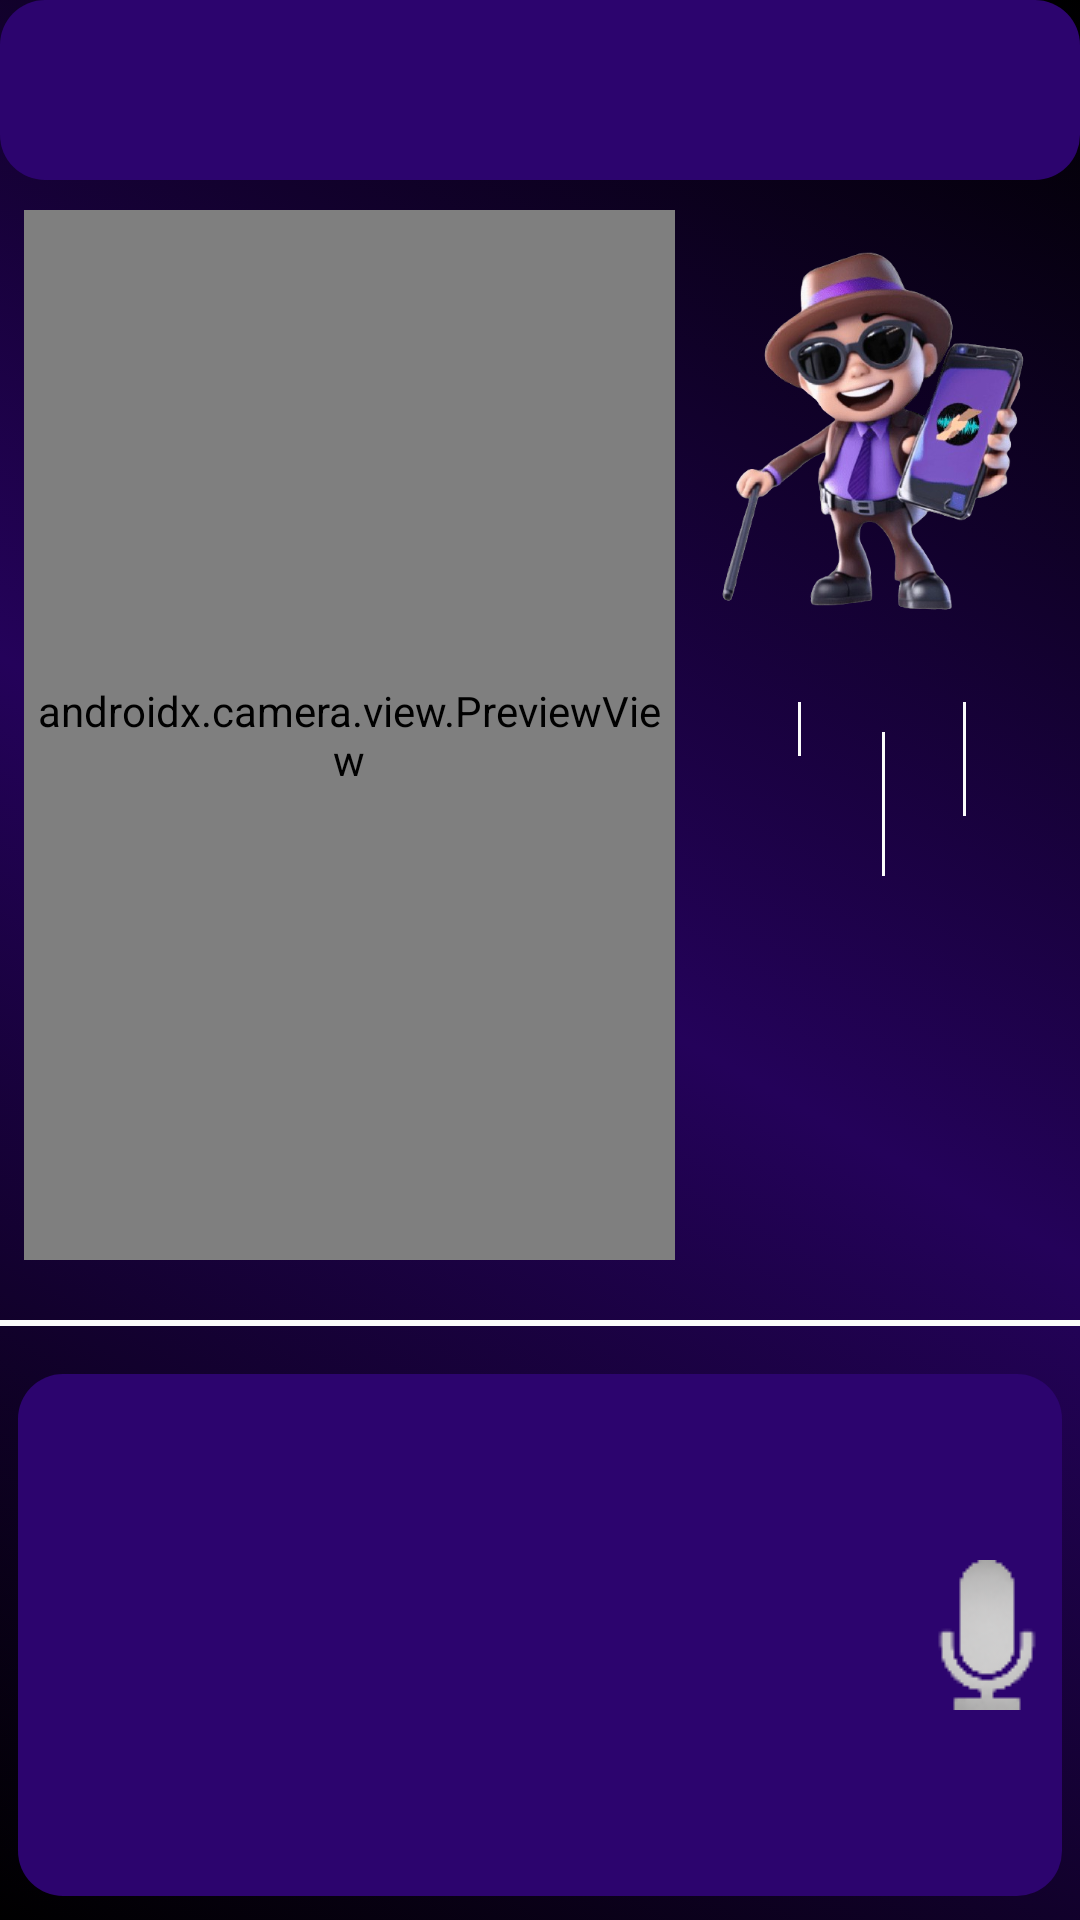

Produce the Android XML layout that renders to this screen, including the resource entries it uses.
<!-- AndroidManifest.xml: application theme Base.Theme.PodevApp -->
<!-- res/layout/activity_main.xml -->
<?xml version="1.0" encoding="utf-8"?>
<RelativeLayout xmlns:android="http://schemas.android.com/apk/res/android"
    xmlns:app="http://schemas.android.com/apk/res-auto"
    xmlns:tools="http://schemas.android.com/tools"
    android:id="@+id/main"
    android:layout_width="match_parent"
    android:layout_height="match_parent"
    android:fitsSystemWindows="true"
    tools:context=".MainActivity"
    android:background="@drawable/gradient_background">

    <ImageView
        android:id="@+id/imgBitMap"
        android:layout_width="123dp"
        android:layout_height="108dp"
        android:layout_above="@+id/txtResult"
        android:layout_alignParentEnd="true"
        android:layout_marginEnd="5dp"
        android:layout_marginBottom="17dp"
        android:visibility="invisible"></ImageView>

    <include
        android:id="@+id/title_bar"
        layout="@layout/titlebar" />

    <TextView
        android:id="@+id/txtReconocido"
        android:layout_width="wrap_content"
        android:layout_height="wrap_content"
        android:layout_alignParentStart="true"
        android:layout_marginStart="368dp"
        android:layout_marginTop="462dp"
        android:text="iiiii"
        android:visibility="invisible"
        app:layout_constraintHorizontal_bias="0.0"
        app:layout_constraintStart_toStartOf="parent"
        tools:visibility="invisible" />

    <androidx.camera.view.PreviewView
        android:id="@+id/camera_preview"
        android:layout_width="wrap_content"
        android:layout_height="441dp"
        android:layout_above="@+id/divider1"
        android:layout_alignParentStart="true"
        android:layout_alignParentTop="true"
        android:layout_alignParentEnd="true"
        android:layout_marginStart="8dp"
        android:layout_marginTop="70dp"
        android:layout_marginEnd="135dp"
        android:layout_marginBottom="12dp"
        android:scaleType="fitStart">

    </androidx.camera.view.PreviewView>

    <TextView
        android:id="@+id/txtResult"
        android:layout_width="wrap_content"
        android:layout_height="wrap_content"
        android:layout_above="@+id/divider1"
        android:layout_alignParentEnd="true"
        android:layout_marginEnd="2dp"
        android:layout_marginBottom="52dp"
        android:text="resultado"
        android:textAlignment="textStart"
        android:textColor="#FA0101"
        android:textSize="12sp"
        android:visibility="invisible"></TextView>

    <View
        android:id="@+id/divider1"
        android:layout_width="509dp"
        android:layout_height="2dp"
        android:layout_above="@+id/btnControlVoz"
        android:layout_marginTop="8dp"
        android:layout_marginBottom="16dp"
        android:background="@color/bottom_sheet_background"
        android:backgroundTint="#FBFBFB"
        app:layout_constraintEnd_toEndOf="parent"
        app:layout_constraintStart_toStartOf="parent"
        app:layout_constraintVertical_bias="0.2" />

    <Button
        android:id="@+id/btnControlVoz"
        android:layout_width="wrap_content"
        android:layout_height="174dp"
        android:layout_alignParentStart="true"
        android:layout_alignParentEnd="true"
        android:layout_alignParentBottom="true"
        android:layout_marginStart="6dp"
        android:layout_marginEnd="6dp"
        android:layout_marginBottom="8dp"
        android:background="@drawable/rounded_background"
        android:drawableRight="@drawable/micro3"
        android:onClick="habla"
        android:textAllCaps="false"
        android:textColor="#FFFFFF"
        app:backgroundTint="#2C046E" />

    <View
        android:id="@+id/divider4"
        android:layout_width="1dp"
        android:layout_height="210dp"
        android:layout_above="@+id/divider1"
        android:layout_below="@+id/avatar"
        android:layout_alignParentEnd="true"
        android:layout_marginTop="30dp"
        android:layout_marginEnd="93dp"
        android:layout_marginBottom="180dp"
        android:background="@color/bottom_sheet_background"
        android:backgroundTint="#FBFBFB" />

    <View
        android:id="@+id/divider2"
        android:layout_width="1dp"
        android:layout_height="221dp"
        android:layout_above="@+id/divider1"
        android:layout_below="@+id/avatar"
        android:layout_alignParentEnd="true"
        android:layout_marginTop="40dp"
        android:layout_marginEnd="65dp"
        android:layout_marginBottom="140dp"
        android:background="@color/bottom_sheet_background"
        android:backgroundTint="#FBFBFB" />

    <View
        android:id="@+id/divider3"
        android:layout_width="1dp"
        android:layout_height="60dp"
        android:layout_above="@+id/divider1"
        android:layout_below="@+id/avatar"
        android:layout_alignParentEnd="true"
        android:layout_marginTop="30dp"
        android:layout_marginEnd="38dp"
        android:layout_marginBottom="160dp"
        android:background="@color/bottom_sheet_background"
        android:backgroundTint="#FBFBFB" />

    <ImageView
        android:id="@+id/avatar"
        android:layout_width="127dp"
        android:layout_height="124dp"
        android:layout_alignParentTop="true"
        android:layout_alignParentEnd="true"
        android:layout_marginTop="80dp"
        android:layout_marginEnd="4dp"
        app:srcCompat="@drawable/imglogo" />

</RelativeLayout>
<!-- res/layout/titlebar.xml (included above) -->
<?xml version="1.0" encoding="utf-8"?>
<androidx.appcompat.widget.Toolbar xmlns:android="http://schemas.android.com/apk/res/android"
    android:layout_width="match_parent"
    android:layout_height="60dp"
    android:elevation="8dp"
    android:background="@drawable/rounded_background">

    <ImageView
        android:layout_width="350dp"
        android:layout_height="match_parent"
        android:layout_gravity="center"
        android:foreground="@drawable/tfl_logo">

    </ImageView>

</androidx.appcompat.widget.Toolbar>
<!-- resources referenced by this layout -->
<resources>
  <color name="bottom_sheet_background">#FFFFFF</color>
  <!-- drawable gradient_background (drawable) -->
  <?xml version="1.0" encoding="utf-8"?>
  <selector xmlns:android="http://schemas.android.com/apk/res/android">
  
      <item>
          <shape android:shape="rectangle">
              <gradient
                  android:angle="45"
                  android:startColor="@color/backgroundColorUno"
                  android:centerColor="@color/backgroundColorDos"
                  android:endColor="@color/backgroundColorTres"
                  android:type="linear"/>
          </shape>
      </item>
  
  </selector>
  <!-- drawable imglogo: png bitmap (drawable, 225340 bytes) -->
  <!-- drawable micro3: png bitmap (drawable, 2182 bytes) -->
  <!-- drawable rounded_background (drawable) -->
  <?xml version="1.0" encoding="utf-8"?>
  <shape android:shape="rectangle" xmlns:android="http://schemas.android.com/apk/res/android">
      <solid android:color="#2C046E"/>
      <corners android:radius="15dp"/> 
  </shape>
  <!-- drawable tfl_logo: png bitmap (drawable, 18997 bytes) -->
  <style name="Base.Theme.PodevApp" parent="Theme.Material3.DayNight.NoActionBar">
          
          
      </style>
  <color name="backgroundColorUno">#000000</color>
  <color name="backgroundColorDos">#24025A</color>
  <color name="backgroundColorTres">#000000</color>
</resources>
